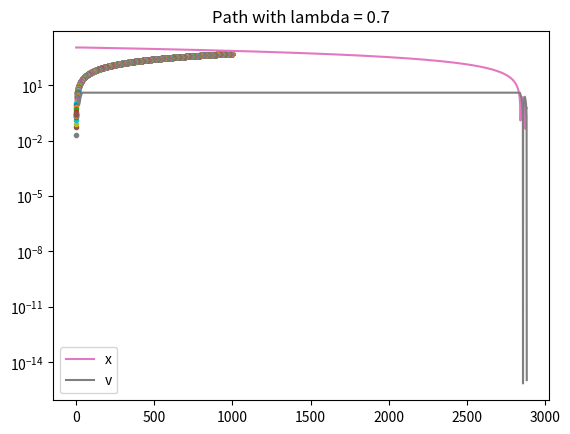

Reproduce this figure in Python.
# -*- coding: utf-8 -*-
"""
Created on Mon Jun 13 16:26:21 2022

[redacted]
"""

# Code dae1t.  This code computes a single trajectory for a single value of lambda.   Moreover, it stores the iterates for x, v, and a.

# Import the pacakges we need.
import numpy as np
import matplotlib.pyplot as plt

    
# Just like in Pascal, functions have to be defined ahead of any script.  So we just define a main function which is the script, and call it at the end.

def main():
    
    # Variables:
        # amax: maximum acceleration of robot
        # dt: time step
        # epsilon: target radius
        # i: step variable
        # lam_list: list of lambda values to test
        # n_steps: number of steps to run code
        # num: looping variabe for simulation
        # rstop: tolerance for radius
        # v: velocity vector of robot
        # vmax: maximum velocity of robot
        # v0: initial velocity of robot
        # v0max: maximum CARTESIAN COORDINATE of initial velocity
        # vstop: tolerance for velocity
        # x: position vector of robot
        # x0: initial position of robot
        # x0max: maximum CARTESIAN COORDINATE of initial condition


    # This generates the range of lambdas.  Here the first argument is the starting value, the third argument is the step, and the second argument is the "stopping" value, which is NOT included in the range.  So this is [0,0.1,...,1].
    # lam_list = np.arange(0,1.1, .1) #the list of lambdas to test
    # This tells us whether to plot the solutions or not.
    to_plot = True
    # to_plot = False
    
    # Maximum velocity of robot (m/s)
    vmax = 4.0
    # Maximum acceleration of robot (m/s^2)
    amax = 2.0
    # maximum CARTESIAN COORDINATE of initial condition
    x0max = 1000
    # maximum CARTESIAN COORDINATE of initial velocity
    v0max = 4
    #target radius
    rstop = 1
    #target velocity
    vstop = 0.01
    # Number of steps to run simulation
    n_steps = 10000
    
    
    # For testing purposes, seed the random number generator so we always get the same things:
        
    # np.random.seed(0)
    
    #get initial start spot
    step_n_list = list()
    # Create a random vector with two positions with magnitude less than x0max.
    # x0 = np.random.uniform(-x0max,x0max, 2)
    x0 = np.random.uniform(-x0max,x0max, 2)
    # Create a random vector with two positions with velocity less than v0max.
    # v0 = np.random.uniform(-v0max,v0max, 2)
    v0 = np.random.uniform(-v0max,v0max, 2)
    # This line will never execute as long as vmax^2>2v0max^2.
    if np.linalg.norm(v0) > vmax:
        v0 = v0/np.linalg.norm(v0) * vmax
    
    lam = 0.7
        
    x = x0
    v = v0
    
    #plot the start
    if to_plot:
        plt.plot(x[0], x[1], '*')
        plt.plot(0,0,'k*')
        plt.arrow(x[0], x[1], v[0], v[1])
    x_list = list()
    v_list = list()
    a_list = list()
    
    # Keep track of iterations.
    i = 1
    
    #loop over every timestep.  Stop only when x and v are small.
    while((np.linalg.norm(x) > rstop) or (np.linalg.norm(v) > vstop) and i<n_steps):
        #update v
        
        x,v,a = advance(x,v,lam,amax,vmax)
        
        i = i + 1
        
        # If we are plotting, add the new values of the norm to the list.

        x_list.append(np.linalg.norm(x))
        v_list.append(np.linalg.norm(v))
        a_list.append(np.linalg.norm(a))
        
        if to_plot:
            plt.plot(x[0], x[1], '.')
        
    
    #record number of timesteps
    print(i)
    step_n_list.append(i)
        
    # plt.xlim([-.1,.1])
    # plt.ylim([-.1, .1])
       
    if to_plot:
        # make the origin star on top
        plt.plot(0,0,'k*')
        
        # #plot circle 
        # angle = np.linspace( 0 , 2 * np.pi , 150 ) 
        
        # radius = 0.5
        # x = radius * np.cos( angle ) 
        # y = radius * np.sin( angle ) 
        
        # plt.plot( x, y, 'k' ) 
        
        plt.title("Path with lambda = " +str(lam))
        
        plt.show()
        plt.semilogy(x_list, label = "x")
        plt.plot(v_list, label = "v")
        # plt.plot(a_list, label = "a")
        plt.legend()
        plt.show()
    
    # plt.semilogy(lam_list, step_n_list)
    # plt.xlabel("lambda")
    # plt.ylabel("timesteps to origin (Max at 10^4)")
    # plt.title("Timesteps to origin for 10 different initial conditions")

def advance(x,v,lam,amax,vmax):
# This function determines the new values of x and v given the previous values.  It just does one time step.

# Called by: main
# Calls: none.

# Input variables:
    # amax: maximum acceleration
    # lam: lambda
    # v: velocity at previous time step
    # vmax: maximum speed
    # x: position at previous time step
    
# Internal variables:
    # rd: decleration distance
    
    # time step
    dt = 0.1
    
# Calculate the new acceleration direction, given the value of lambda.
    a = ((1-lam)*v+lam*x)
# Then set its magnitude to amax.  Note there is no deceleration radius anymore.
    a = -a/np.linalg.norm(a) * amax
    # IMPORTANT: It is possible that this will have to be adjusted so that it sets to a smaller value at the end, when x is near 0 and v is near 0 so it doesn't oscillate.
    
    #update v
    v = v + a * dt
    # If the speed is greater than vmax, renormalize
    if np.linalg.norm(v) > vmax:
        v = vmax*v/np.linalg.norm(v)
    
    #take a step in space
    x = x + v * dt
    
    return x,v,a

# Execute the code.
main()